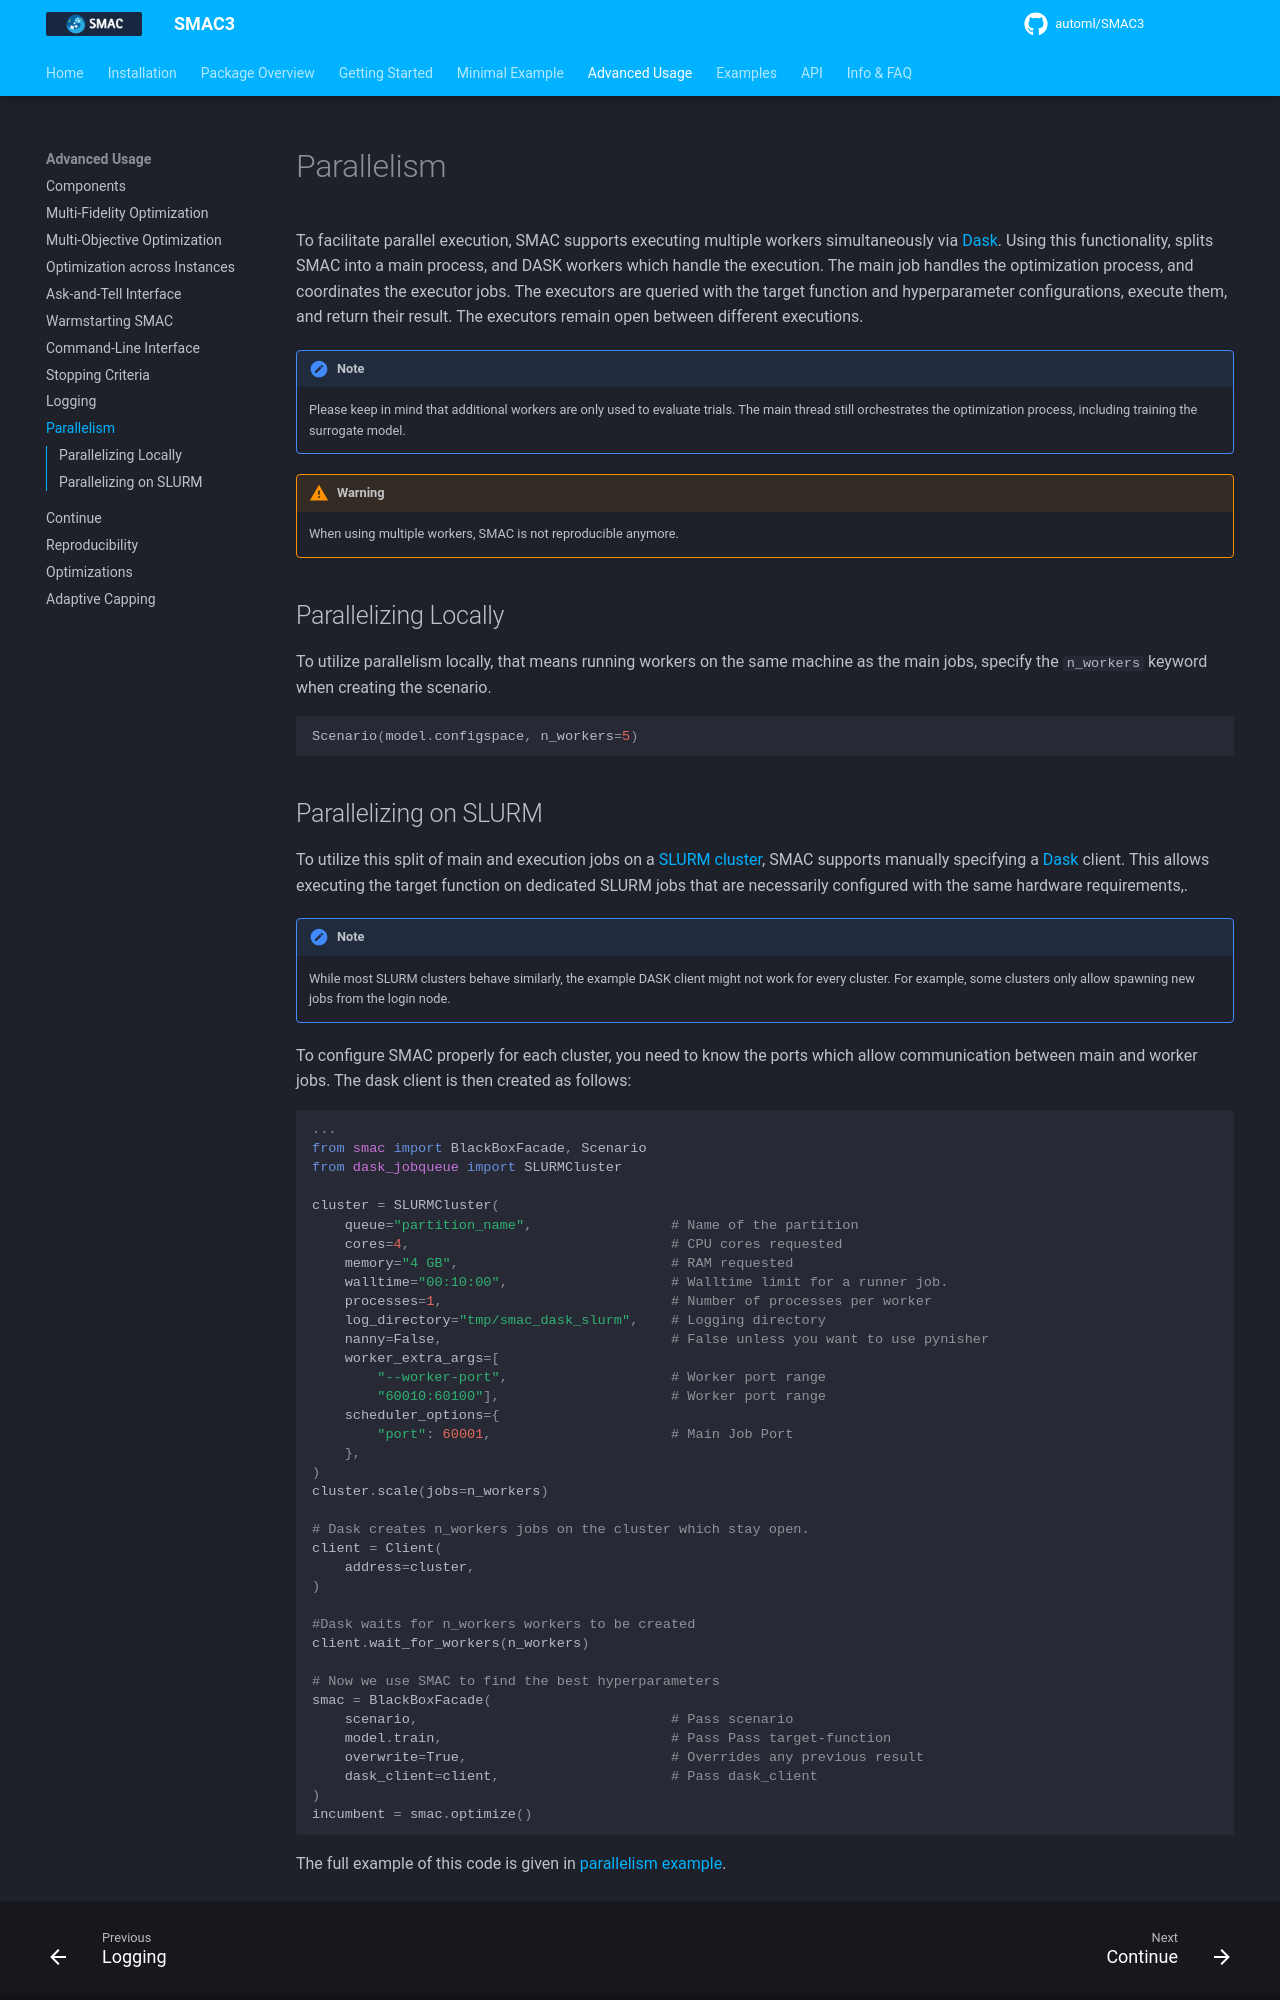

repository: automl/SMAC3 · page: v2.4.0/advanced_usage/9_parallelism/index.html · generator: mkdocs

# Parallelism

To facilitate parallel execution, SMAC supports executing multiple workers simultaneously via [Dask](https://www.dask.org/). Using this functionality, splits SMAC into a main process, and DASK workers which handle the execution.
The main job handles the optimization process, and coordinates the executor jobs. The executors are queried with the target function and hyperparameter configurations, execute them, and return their result. The executors remain open between different executions.

!!! note
    
    Please keep in mind that additional workers are only used to evaluate trials. The main thread still orchestrates the
    optimization process, including training the surrogate model.

!!! warning

    When using multiple workers, SMAC is not reproducible anymore.


## Parallelizing Locally

To utilize parallelism locally, that means running workers on the same machine as the main jobs, specify the ``n_workers`` keyword when creating the scenario.
```python
Scenario(model.configspace, n_workers=5)
```
